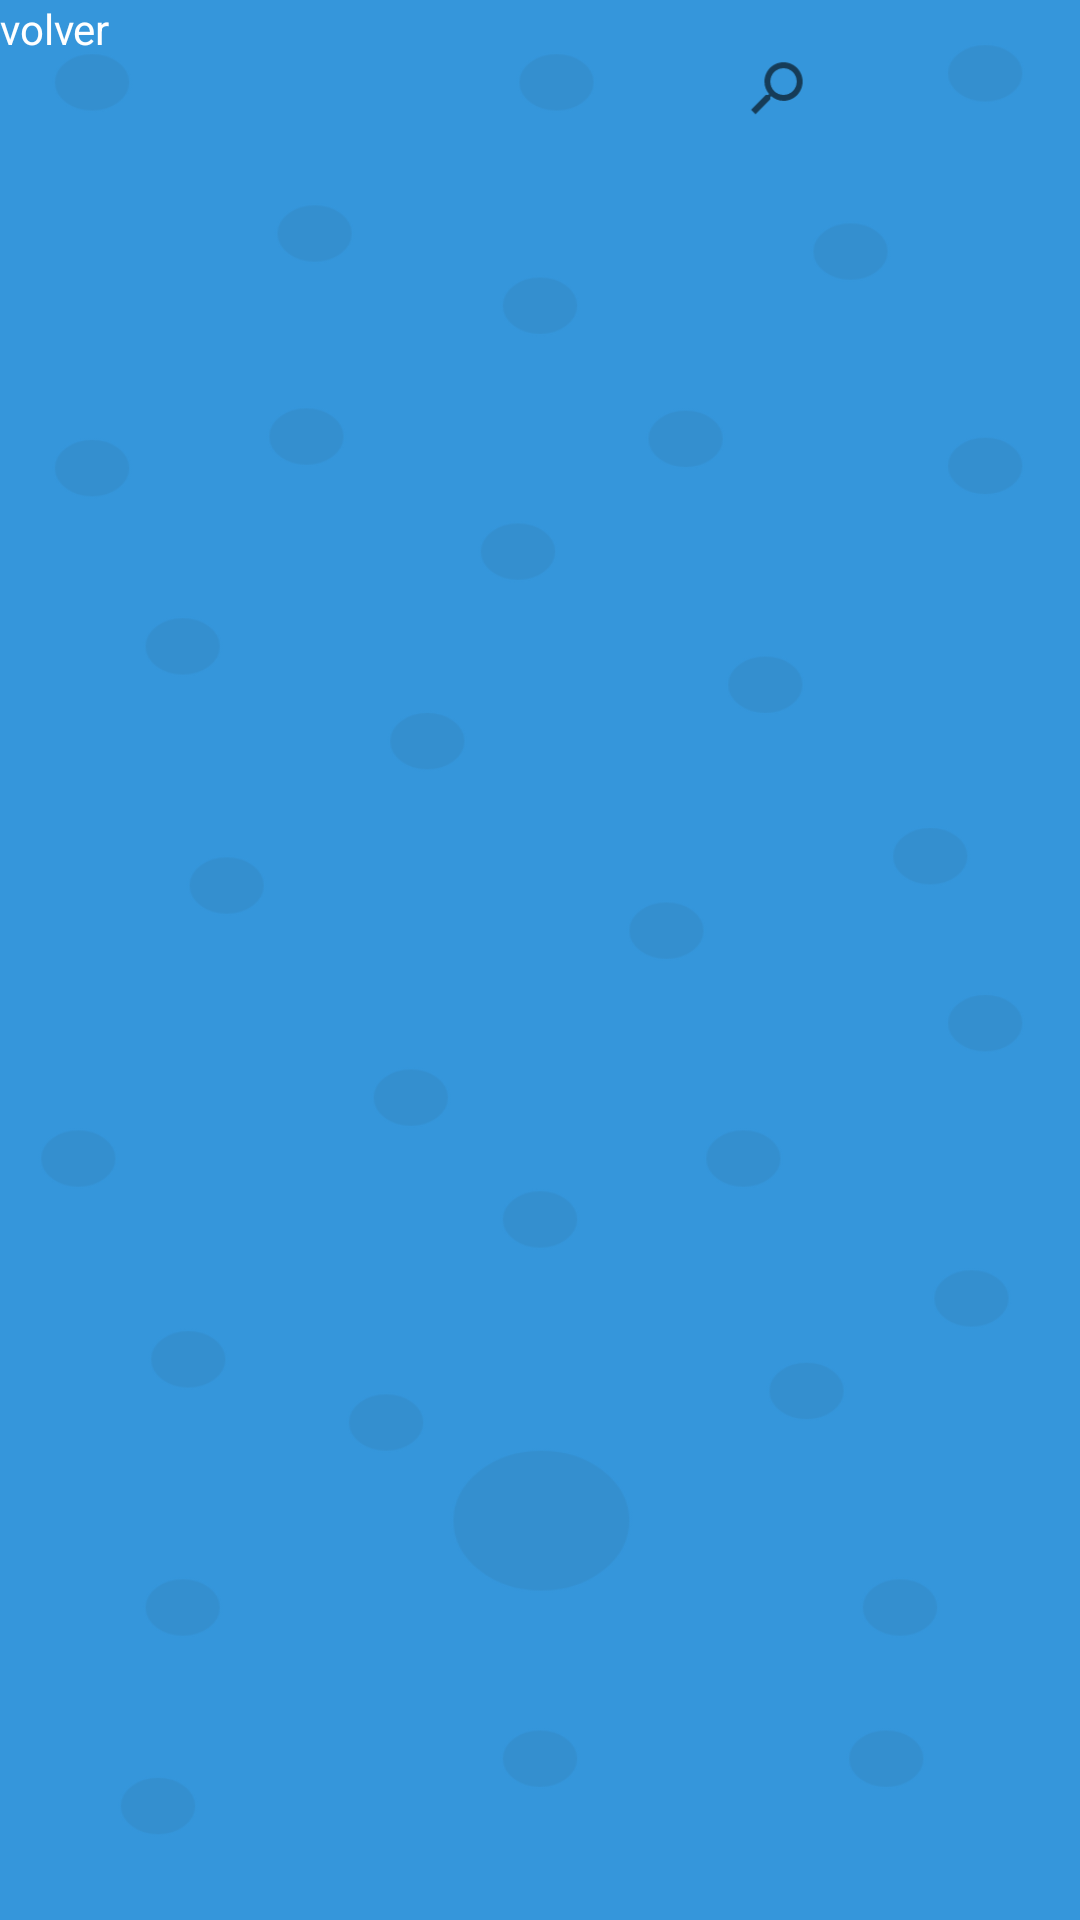

Android layout source for this screen:
<!-- AndroidManifest.xml: application theme Theme.AiColor -->
<!-- res/layout/activity_busqueda.xml -->
<?xml version="1.0" encoding="utf-8"?>
<android.support.constraint.ConstraintLayout xmlns:android="http://schemas.android.com/apk/res/android"
    xmlns:app="http://schemas.android.com/apk/res-auto"
    xmlns:tools="http://schemas.android.com/tools"
    android:layout_width="match_parent"
    android:layout_height="match_parent"
    android:layout_alignParentTop="true"
    tools:context=".Busqueda">

    <android.support.constraint.ConstraintLayout
        android:layout_width="match_parent"
        android:layout_height="match_parent"
        android:background="@drawable/fondo"
        android:foregroundTint="@color/cardview_shadow_end_color"
        tools:context=".Notificacion"
        tools:layout_editor_absoluteX="16dp"
        tools:layout_editor_absoluteY="0dp">

        <TextView
            android:id="@+id/textView8"
            android:layout_width="wrap_content"
            android:layout_height="wrap_content"
            android:text="volver"
            android:textColor="@color/white"
            tools:layout_editor_absoluteX="35dp"
            tools:layout_editor_absoluteY="795dp" />

        <Button
            android:id="@+id/button4"
            android:layout_width="33dp"
            android:layout_height="32dp"
            android:layout_marginBottom="36dp"
            android:background="@drawable/ic_baseline_arrow_back_ios_24"
            app:layout_constraintBottom_toBottomOf="parent"
            app:layout_constraintEnd_toEndOf="parent"
            app:layout_constraintHorizontal_bias="0.069"
            app:layout_constraintStart_toStartOf="parent" />

        <ImageView
            android:id="@+id/imageView"
            android:layout_width="wrap_content"
            android:layout_height="wrap_content"
            app:layout_constraintBottom_toBottomOf="parent"
            app:layout_constraintEnd_toEndOf="parent"
            app:layout_constraintHorizontal_bias="0.067"
            app:layout_constraintStart_toStartOf="parent"
            app:layout_constraintTop_toTopOf="parent"
            app:layout_constraintVertical_bias="0.053"
            app:srcCompat="@drawable/ic_baseline_west_24" />

        <SearchView
            android:id="@+id/searchView"
            android:layout_width="284dp"
            android:layout_height="59dp"
            android:rotationY="181"
            tools:layout_editor_absoluteX="72dp"
            tools:layout_editor_absoluteY="16dp" />

    </android.support.constraint.ConstraintLayout>
</android.support.constraint.ConstraintLayout>
<!-- resources referenced by this layout -->
<resources>
  <!-- drawable fondo: png bitmap (drawable, 64677 bytes) -->
  <style name="Theme.AiColor" parent="Theme.AppCompat.Light.DarkActionBar">
          
          <item name="colorPrimary">@color/purple_500</item>
          <item name="colorPrimaryDark">@color/purple_700</item>
          <item name="colorAccent">@color/teal_200</item>
          
      </style>
  <!-- not gathered from this repository: default colours our renderer supplied (Android Studio template values) -->
  <color name="purple_500">#FF6200EE</color>
  <color name="purple_700">#FF3700B3</color>
  <color name="teal_200">#FF03DAC5</color>
  <color name="white">#FFFFFFFF</color>
</resources>
